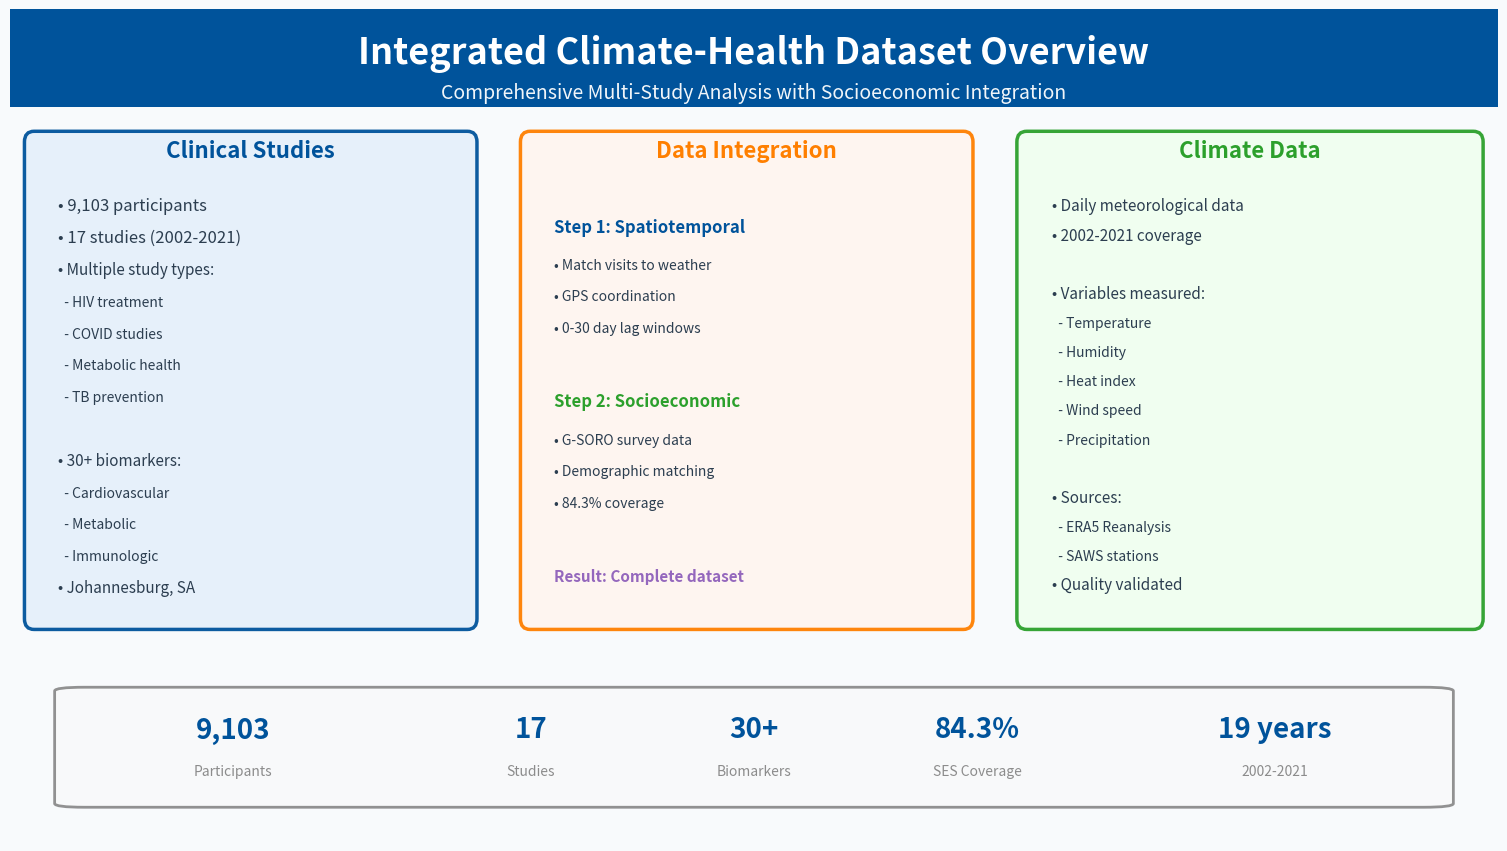

The matplotlib source for this figure:
#!/usr/bin/env python3
"""
Create a clean, compatible data overview slide using matplotlib
This will generate both SVG and PNG versions with ENBEL styling
"""

import matplotlib.pyplot as plt
import matplotlib.patches as patches
from matplotlib.patches import FancyBboxPatch, Rectangle
from matplotlib.gridspec import GridSpec
import numpy as np

# ENBEL color scheme
colors = {
    'blue': '#00539B',
    'orange': '#FF7F00', 
    'green': '#2CA02C',
    'red': '#DC2626',
    'purple': '#9467BD',
    'gray': '#8C8C8C',
    'lightblue': '#E6F0FA',
    'darkblue': '#003d72'
}

def create_clean_overview():
    # Create figure with 16:9 aspect ratio
    fig = plt.figure(figsize=(19.2, 10.8), dpi=100)
    fig.patch.set_facecolor('#F8FAFC')
    
    # Grid layout with title bar
    gs = GridSpec(3, 3, figure=fig, height_ratios=[0.12, 0.65, 0.23], 
                  width_ratios=[0.33, 0.33, 0.34], hspace=0.03, wspace=0.03)
    
    # Title section with blue header
    ax_title = fig.add_subplot(gs[0, :])
    title_bg = Rectangle((0, 0), 1, 1, transform=ax_title.transAxes, 
                        facecolor=colors['blue'], alpha=1.0, zorder=0)
    ax_title.add_patch(title_bg)
    ax_title.text(0.5, 0.55, 'Integrated Climate-Health Dataset Overview', 
                 ha='center', va='center', fontsize=26, fontweight='bold', 
                 color='white', transform=ax_title.transAxes)
    ax_title.text(0.5, 0.15, 'Comprehensive Multi-Study Analysis with Socioeconomic Integration', 
                 ha='center', va='center', fontsize=14, style='italic',
                 color='white', alpha=0.95, transform=ax_title.transAxes)
    ax_title.set_xlim(0, 1)
    ax_title.set_ylim(0, 1)
    ax_title.axis('off')
    
    # LEFT PANEL - Clinical Studies
    ax_clinical = fig.add_subplot(gs[1, 0])
    ax_clinical.axis('off')
    
    # Clinical box
    clinical_box = FancyBboxPatch((0.05, 0.05), 0.9, 0.9,
                                  boxstyle="round,pad=0.02",
                                  facecolor=colors['lightblue'], 
                                  edgecolor=colors['blue'],
                                  linewidth=2.5, alpha=0.95)
    ax_clinical.add_patch(clinical_box)
    
    # Clinical content
    ax_clinical.text(0.5, 0.92, 'Clinical Studies', fontsize=16, weight='bold',
                    ha='center', color=colors['blue'], transform=ax_clinical.transAxes)
    
    y_pos = 0.82
    content = [
        ('• 9,103 participants', 12),
        ('• 17 studies (2002-2021)', 12),
        ('• Multiple study types:', 11),
        ('  - HIV treatment', 10),
        ('  - COVID studies', 10),
        ('  - Metabolic health', 10),
        ('  - TB prevention', 10),
        ('', 8),
        ('• 30+ biomarkers:', 11),
        ('  - Cardiovascular', 10),
        ('  - Metabolic', 10),
        ('  - Immunologic', 10),
        ('• Johannesburg, SA', 11)
    ]
    
    for text, size in content:
        ax_clinical.text(0.1, y_pos, text, fontsize=size, 
                        color='#2c3e50', transform=ax_clinical.transAxes)
        y_pos -= 0.06
    
    # CENTER PANEL - Integration
    ax_integration = fig.add_subplot(gs[1, 1])
    ax_integration.axis('off')
    
    # Integration box
    integration_box = FancyBboxPatch((0.05, 0.05), 0.9, 0.9,
                                    boxstyle="round,pad=0.02",
                                    facecolor='#FFF5F0', 
                                    edgecolor=colors['orange'],
                                    linewidth=2.5, alpha=0.95)
    ax_integration.add_patch(integration_box)
    
    ax_integration.text(0.5, 0.92, 'Data Integration', fontsize=16, weight='bold',
                       ha='center', color=colors['orange'], transform=ax_integration.transAxes)
    
    # Step 1
    ax_integration.text(0.1, 0.78, 'Step 1: Spatiotemporal', fontsize=12, weight='bold',
                       color=colors['blue'], transform=ax_integration.transAxes)
    ax_integration.text(0.1, 0.71, '• Match visits to weather', fontsize=10,
                       color='#2c3e50', transform=ax_integration.transAxes)
    ax_integration.text(0.1, 0.65, '• GPS coordination', fontsize=10,
                       color='#2c3e50', transform=ax_integration.transAxes)
    ax_integration.text(0.1, 0.59, '• 0-30 day lag windows', fontsize=10,
                       color='#2c3e50', transform=ax_integration.transAxes)
    
    # Step 2
    ax_integration.text(0.1, 0.45, 'Step 2: Socioeconomic', fontsize=12, weight='bold',
                       color=colors['green'], transform=ax_integration.transAxes)
    ax_integration.text(0.1, 0.38, '• G-SORO survey data', fontsize=10,
                       color='#2c3e50', transform=ax_integration.transAxes)
    ax_integration.text(0.1, 0.32, '• Demographic matching', fontsize=10,
                       color='#2c3e50', transform=ax_integration.transAxes)
    ax_integration.text(0.1, 0.26, '• 84.3% coverage', fontsize=10,
                       color='#2c3e50', transform=ax_integration.transAxes)
    
    # Result
    ax_integration.text(0.1, 0.12, 'Result: Complete dataset', fontsize=11, weight='bold',
                       style='italic', color=colors['purple'], transform=ax_integration.transAxes)
    
    # RIGHT PANEL - Climate Data
    ax_climate = fig.add_subplot(gs[1, 2])
    ax_climate.axis('off')
    
    # Climate box
    climate_box = FancyBboxPatch((0.05, 0.05), 0.9, 0.9,
                                 boxstyle="round,pad=0.02",
                                 facecolor='#F0FFF0', 
                                 edgecolor=colors['green'],
                                 linewidth=2.5, alpha=0.95)
    ax_climate.add_patch(climate_box)
    
    ax_climate.text(0.5, 0.92, 'Climate Data', fontsize=16, weight='bold',
                   ha='center', color=colors['green'], transform=ax_climate.transAxes)
    
    y_pos = 0.82
    climate_content = [
        ('• Daily meteorological data', 11),
        ('• 2002-2021 coverage', 11),
        ('', 8),
        ('• Variables measured:', 11),
        ('  - Temperature', 10),
        ('  - Humidity', 10),
        ('  - Heat index', 10),
        ('  - Wind speed', 10),
        ('  - Precipitation', 10),
        ('', 8),
        ('• Sources:', 11),
        ('  - ERA5 Reanalysis', 10),
        ('  - SAWS stations', 10),
        ('• Quality validated', 11)
    ]
    
    for text, size in climate_content:
        ax_climate.text(0.1, y_pos, text, fontsize=size, 
                       color='#2c3e50', transform=ax_climate.transAxes)
        y_pos -= 0.055
    
    # BOTTOM STATISTICS BAR
    ax_stats = fig.add_subplot(gs[2, :])
    ax_stats.axis('off')
    
    # Stats background
    stats_box = FancyBboxPatch((0.05, 0.2), 0.9, 0.6,
                               boxstyle="round,pad=0.02",
                               facecolor='#F8F9FA', 
                               edgecolor=colors['gray'],
                               linewidth=2, alpha=0.95)
    ax_stats.add_patch(stats_box)
    
    # Statistics
    stats = [
        ('9,103', 'Participants', 0.15),
        ('17', 'Studies', 0.35),
        ('30+', 'Biomarkers', 0.5),
        ('84.3%', 'SES Coverage', 0.65),
        ('19 years', '2002-2021', 0.85)
    ]
    
    for number, label, x_pos in stats:
        ax_stats.text(x_pos, 0.55, number, fontsize=20, weight='bold',
                     ha='center', color=colors['blue'], transform=ax_stats.transAxes)
        ax_stats.text(x_pos, 0.35, label, fontsize=10, ha='center',
                     color=colors['gray'], transform=ax_stats.transAxes)
    
    plt.tight_layout()
    
    # Save as both SVG and PNG
    plt.savefig('enbel_data_overview_clean.svg', format='svg', bbox_inches='tight', dpi=150)
    plt.savefig('enbel_data_overview_clean.png', format='png', bbox_inches='tight', dpi=150)
    print("Clean data overview slide saved as 'enbel_data_overview_clean.svg' and '.png'")
    
    plt.show()

if __name__ == "__main__":
    create_clean_overview()